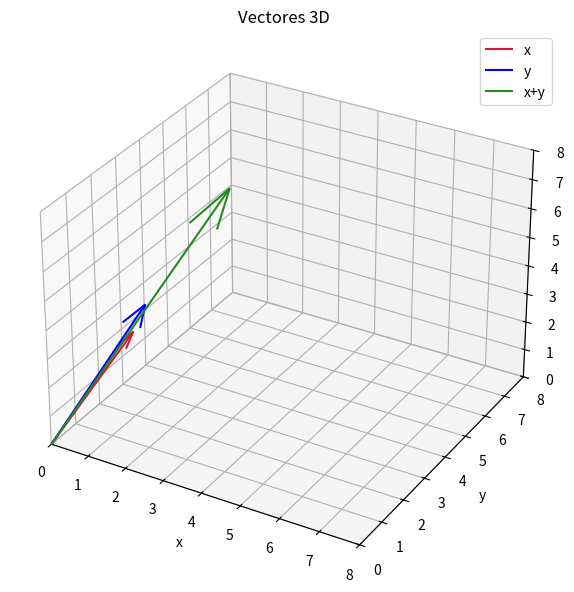

Recreate this plot in Python.
import matplotlib.pyplot as plt
import numpy as np

x = np.array([1, 2, 3])
y = np.array([2, 1, 5])
suma = x + y

zeros = np.zeros(3)

fig = plt.figure(figsize=(7, 6))
ax = fig.add_subplot(111, projection="3d")

ax.quiver(*zeros, *x, color="crimson", label = "x", arrow_length_ratio=0.15)
ax.quiver(*zeros, *y, color="blue", label="y", arrow_length_ratio=0.15)
ax.quiver(*zeros, *suma, color="forestgreen", label="x+y", arrow_length_ratio=0.15)

ax.set_xlim(0, 8)
ax.set_ylim(0, 8)
ax.set_zlim(0, 8)
ax.set_xlabel("x")
ax.set_ylabel("y")
ax.set_zlabel("z")
plt.title("Vectores 3D")
ax.legend()
plt.tight_layout()
plt.show()
